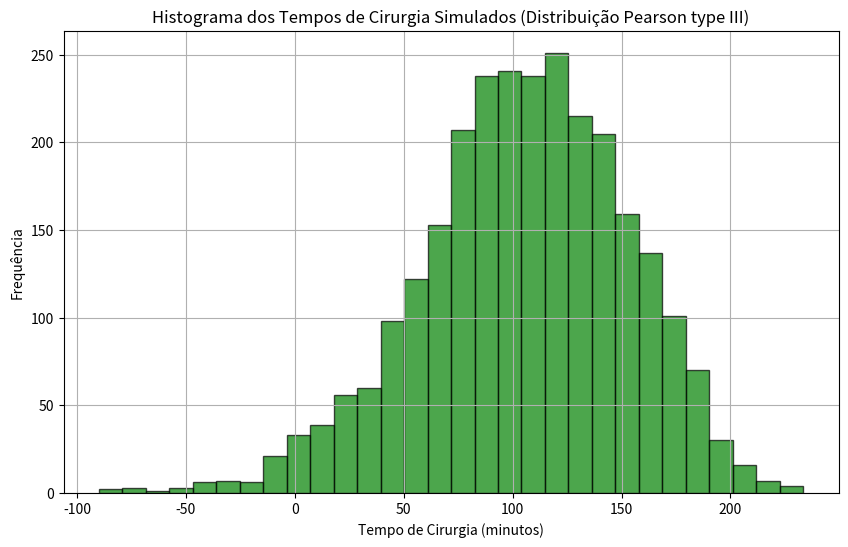

Here is the Python script that generated this plot:
# -*- coding: utf-8 -*- 
"""
Created on Thu May 29 17:59:20 2025

@author: bruna
"""

import pandas as pd
import numpy as np
import scipy.stats as stats
import matplotlib.pyplot as plt

# Parâmetros da distribuição Pearson type III
skew = -0.3047
loc =  104.471
scale = 47.0156

# Configuração da simulação
num_dias = 1000             # Número de dias simulados
lambda_poisson = 2.69     # Média de pacientes por dia
turno_horas = 24
turno_minutos = turno_horas * 60

# Lista para armazenar os tempos de cirurgia por dia
tempos_cirurgia_por_dia = []

# Simulação para cada dia
for _ in range(num_dias):
    num_pacientes = np.random.poisson(lam=lambda_poisson)
    
    if num_pacientes == 0:
        tempos_cirurgia = np.array([])  # Nenhum paciente no dia
    else:
        # Gerar tempos com distribuição Pearson type III (sem truncamento)
        tempos_cirurgia = stats.pearson3.rvs(skew, loc=loc, scale=scale, size=num_pacientes)
    
    tempos_cirurgia_por_dia.append(tempos_cirurgia)

# Cálculo da utilização por dia
utilizacao_por_dia = [np.sum(tempos) / turno_minutos for tempos in tempos_cirurgia_por_dia]

print('--------------')
for z in utilizacao_por_dia:
    if z > 1:
        print(z)
print('--------------')

maiores_que_um = [z for z in utilizacao_por_dia if z > 1]
print("Total de valores maiores que 1:", len(maiores_que_um))

porcentagem = len(maiores_que_um) / len(utilizacao_por_dia) * 100
print(f"{porcentagem:.2f}% dos valores são maiores que 1")

# Flatten todos os tempos de cirurgia para estatísticas
todos_tempos = np.concatenate(tempos_cirurgia_por_dia)
tempos_totais_por_dia = [np.sum(tempos) for tempos in tempos_cirurgia_por_dia]

# Intervalo de confiança 95% - tempo médio
ic_tempo_medio = stats.t.interval(0.95, len(todos_tempos)-1, loc=np.mean(todos_tempos), scale=stats.sem(todos_tempos))
print(f"IC 95% tempo médio: {ic_tempo_medio}")  

# Intervalo de confiança 95% - utilização média
ic_utilizacao = stats.t.interval(0.95, len(utilizacao_por_dia)-1, loc=np.mean(utilizacao_por_dia), scale=stats.sem(utilizacao_por_dia))
print(f"IC 95% utilização média: {ic_utilizacao}")

# Estatísticas dos tempos de cirurgia (todos os pacientes)
estatisticas_tempo_total = {
    "Média (min)": np.mean(todos_tempos),
    "Desvio Padrão (min)": np.std(todos_tempos),
    "Mediana (min)": np.median(todos_tempos),
    "Percentil 25 (min)": np.percentile(todos_tempos, 25),
    "Percentil 75 (min)": np.percentile(todos_tempos, 75),
    "Percentil 95 (min)": np.percentile(todos_tempos, 95),
    "Percentil 99 (min)": np.percentile(todos_tempos, 99),
    "Média de Utilização": np.mean(utilizacao_por_dia),
    "max (min)": np.max(todos_tempos)
}

# Função para converter minutos em horas formatadas
def minutos_para_horas(minutos):
    horas = minutos / 60
    return f"{horas:.2f} h"

# Estatísticas do tempo total diário (em minutos e horas)
estatisticas_tempo_total_diario = {
    "Média do tempo total diário": f"{np.mean(tempos_totais_por_dia):.2f} min | {minutos_para_horas(np.mean(tempos_totais_por_dia))}",
    "Desvio Padrão do tempo total diário": f"{np.std(tempos_totais_por_dia):.2f} min | {minutos_para_horas(np.std(tempos_totais_por_dia))}",
    "Percentil 95": f"{np.percentile(tempos_totais_por_dia, 95):.2f} min | {minutos_para_horas(np.percentile(tempos_totais_por_dia, 95))}",
    "Percentil 99": f"{np.percentile(tempos_totais_por_dia, 99):.2f} min | {minutos_para_horas(np.percentile(tempos_totais_por_dia, 99))}",
    "Máximo tempo total diário": f"{np.max(tempos_totais_por_dia):.2f} min | {minutos_para_horas(np.max(tempos_totais_por_dia))}",
}

# IC 95% para o tempo total diário (minutos)
ic_tempo_total = stats.t.interval(
    confidence=0.95,
    df=len(tempos_totais_por_dia)-1,
    loc=np.mean(tempos_totais_por_dia),
    scale=stats.sem(tempos_totais_por_dia)
)

estatisticas_tempo_total_diario["IC 95% do tempo total diário"] = (
    f"[{ic_tempo_total[0]:.2f}, {ic_tempo_total[1]:.2f}] min | "
    f"[{minutos_para_horas(ic_tempo_total[0])}, {minutos_para_horas(ic_tempo_total[1])}]"
)

print(estatisticas_tempo_total)
print("****************************************************************")
print("\nEstatísticas do Tempo Total Diário (Minutos e Horas):")
for key, value in estatisticas_tempo_total_diario.items():
    print(f"{key}: {value}")

# Médias por dia (ignora dias sem pacientes)
medias_por_dia = [np.mean(dia) if dia.size > 0 else np.nan for dia in tempos_cirurgia_por_dia]

# Histograma dos tempos de cirurgia simulados
plt.figure(figsize=(10, 6))
plt.hist(todos_tempos, bins=30, color='green', alpha=0.7, edgecolor='black')
plt.xlabel('Tempo de Cirurgia (minutos)')
plt.ylabel('Frequência')
plt.title('Histograma dos Tempos de Cirurgia Simulados (Distribuição Pearson type III)')
plt.grid(True)
plt.show()
